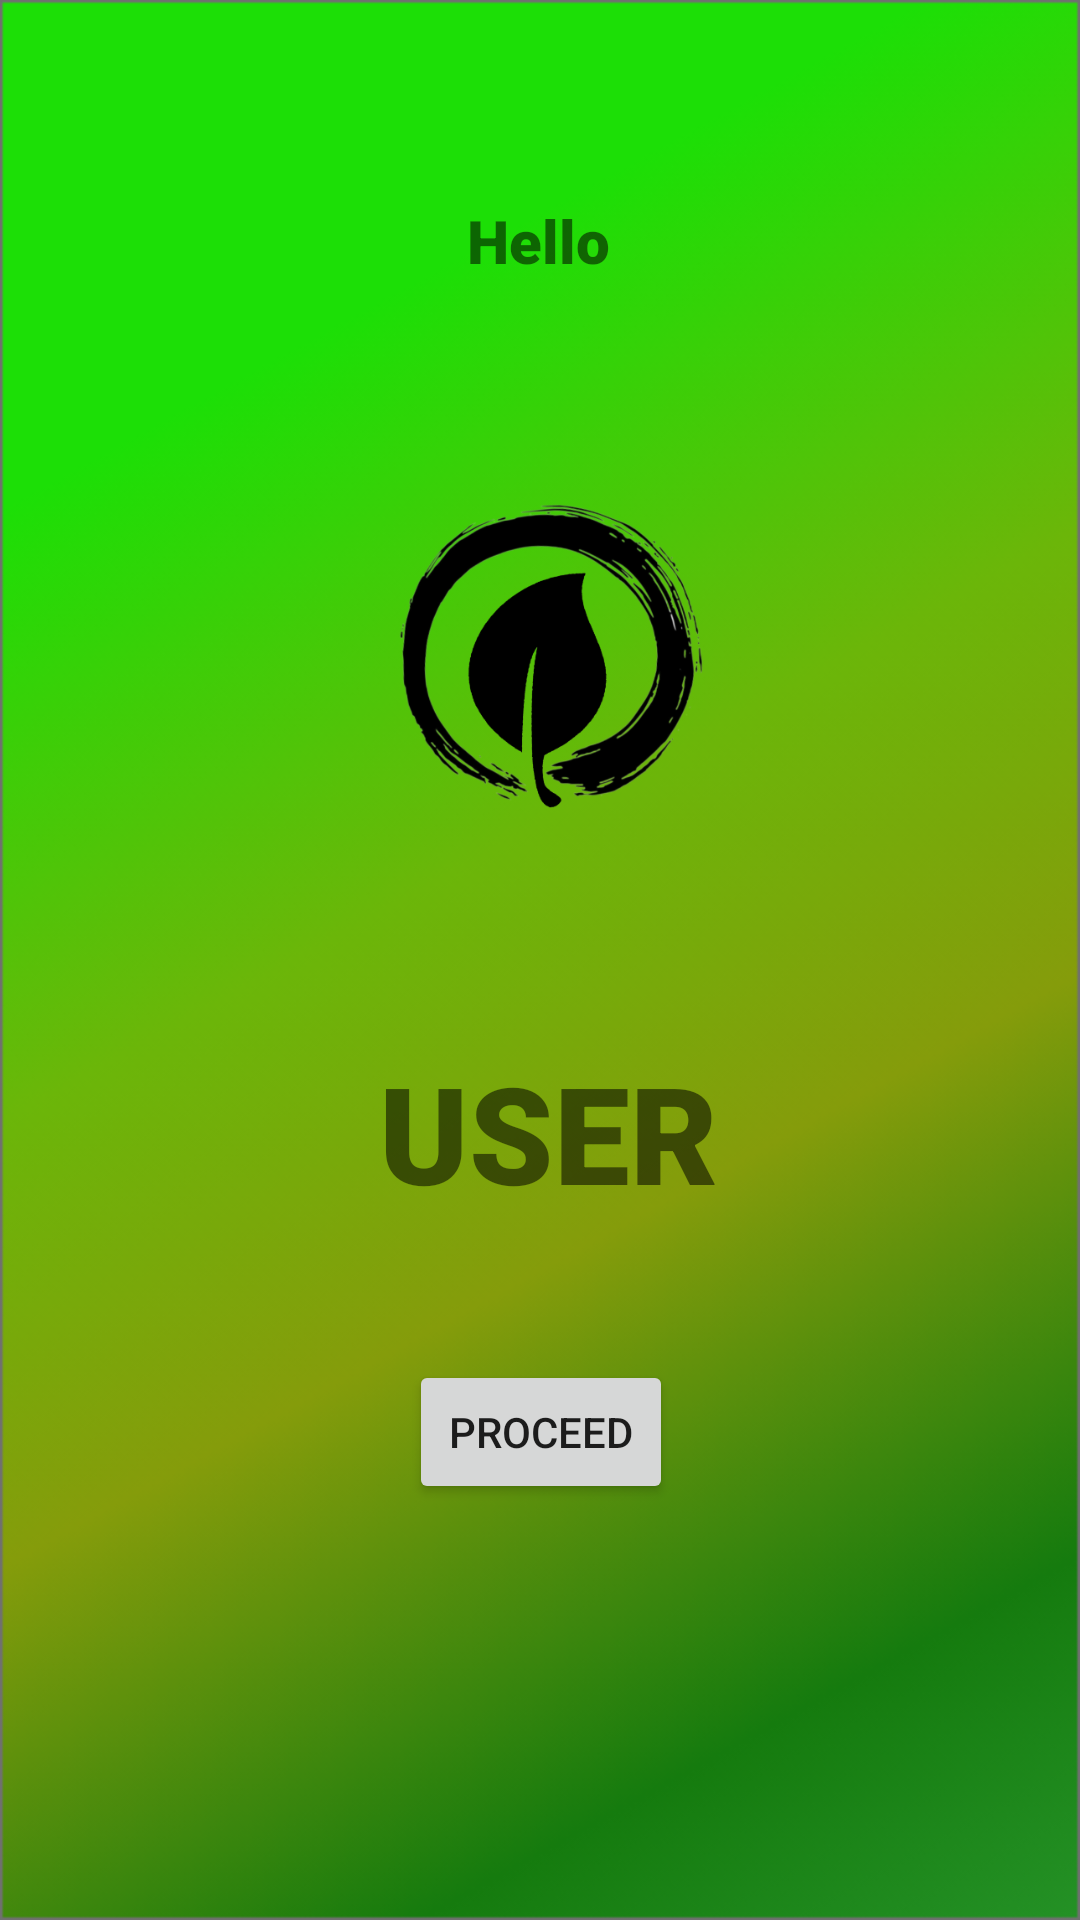

Reconstruct the res/layout file that produces this screen, plus the resources it refers to.
<!-- AndroidManifest.xml: application theme Theme.ZEN -->
<!-- res/layout/activity_welcome_page.xml -->
<?xml version="1.0" encoding="utf-8"?>
<androidx.constraintlayout.widget.ConstraintLayout xmlns:android="http://schemas.android.com/apk/res/android"
    xmlns:app="http://schemas.android.com/apk/res-auto"
    xmlns:tools="http://schemas.android.com/tools"
    android:layout_width="match_parent"
    android:layout_height="match_parent"
    tools:context=".Welcome_Page"
    android:background="@drawable/rectangle_1">

    <ImageView
        android:id="@+id/imageView"
        android:layout_width="191dp"
        android:layout_height="148dp"
        app:layout_constraintBottom_toBottomOf="parent"
        app:layout_constraintEnd_toEndOf="parent"
        app:layout_constraintStart_toStartOf="parent"
        app:layout_constraintTop_toBottomOf="@+id/textView"
        app:layout_constraintVertical_bias="0.113"
        android:src="@drawable/logo" />

    <TextView
        android:id="@+id/Username"
        android:layout_width="wrap_content"
        android:layout_height="wrap_content"
        android:text="USER"
        android:textSize="45dp"
        android:fontFamily="sans-serif-black"
        app:layout_constraintBottom_toBottomOf="parent"
        app:layout_constraintEnd_toEndOf="@+id/imageView"
        app:layout_constraintHorizontal_bias="0.536"
        app:layout_constraintStart_toStartOf="@+id/imageView"
        app:layout_constraintTop_toBottomOf="@+id/imageView"
        app:layout_constraintVertical_bias="0.207" />

    <Button
        android:id="@+id/btnWelcome"
        android:layout_width="wrap_content"
        android:layout_height="wrap_content"
        android:text="Proceed"
        android:textAllCaps="true"
        app:layout_constraintBottom_toBottomOf="parent"
        app:layout_constraintEnd_toEndOf="@+id/imageView"
        app:layout_constraintStart_toStartOf="@+id/imageView"
        app:layout_constraintTop_toBottomOf="@+id/Username"
        app:layout_constraintVertical_bias="0.249" />

    <TextView
        android:id="@+id/textView"
        android:layout_width="wrap_content"
        android:layout_height="wrap_content"
        android:text="Hello"
        android:textSize="20dp"
        android:fontFamily="sans-serif-black"
        app:layout_constraintBottom_toBottomOf="parent"
        app:layout_constraintEnd_toEndOf="parent"
        app:layout_constraintHorizontal_bias="0.498"
        app:layout_constraintStart_toStartOf="parent"
        app:layout_constraintTop_toTopOf="parent"
        app:layout_constraintVertical_bias="0.109" />

</androidx.constraintlayout.widget.ConstraintLayout>
<!-- resources referenced by this layout -->
<resources>
  <!-- drawable logo: png bitmap (drawable, 90152 bytes) -->
  <!-- drawable rectangle_1: png bitmap (drawable, 60147 bytes) -->
  <style name="Theme.ZEN" parent="Theme.MaterialComponents.DayNight.DarkActionBar">
          
          <item name="colorPrimary">@color/purple_500</item>
          <item name="colorPrimaryVariant">@color/purple_700</item>
          <item name="colorOnPrimary">@color/white</item>
          
          <item name="colorSecondary">@color/teal_200</item>
          <item name="colorSecondaryVariant">@color/teal_700</item>
          <item name="colorOnSecondary">@color/black</item>
          
          <item name="android:statusBarColor" tools:targetApi="l">?attr/colorPrimaryVariant</item>
          
      </style>
  <color name="purple_500">#379F0A</color>
  <color name="purple_700">#114E03</color>
  <color name="white">#FFFFFFFF</color>
  <color name="teal_200">#FF03DAC5</color>
  <color name="teal_700">#FF018786</color>
  <color name="black">#FF000000</color>
</resources>
